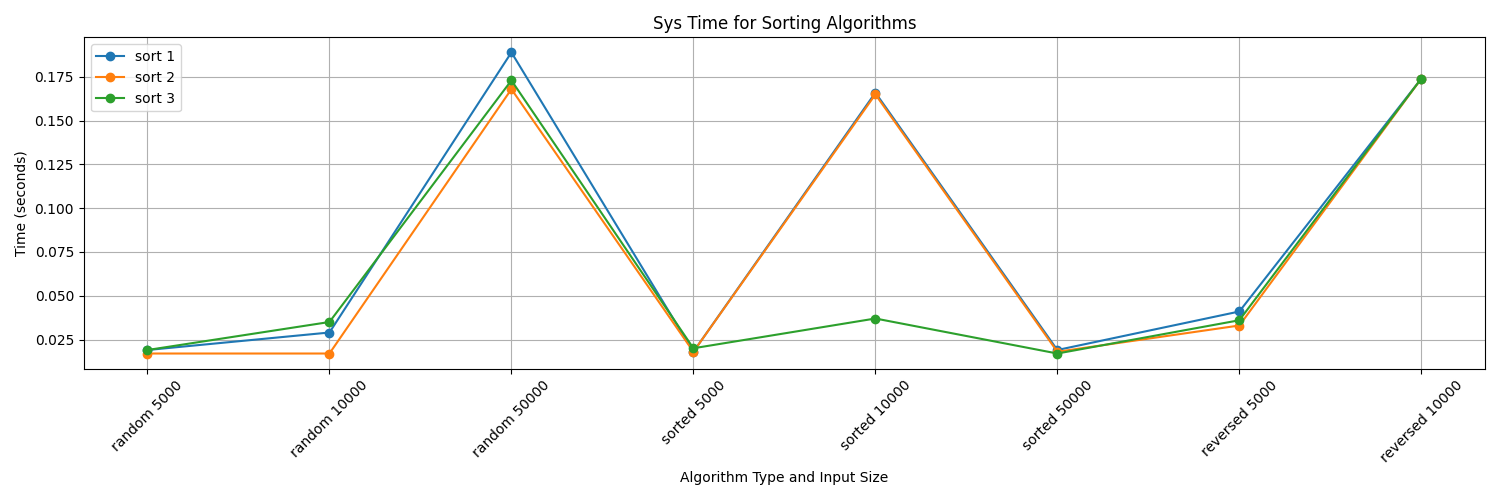

Data behind this chart, as committed beside it:
Algorithm Type, random 5000, random 10000, random 50000, sorted 5000, sorted 10000, sorted 50000, reversed 5000, reversed 10000
sort 1, 0.019, 0.029, 0.189, 0.018, 0.166, 0.019, 0.041, 0.174
sort 2, 0.017, 0.017, 0.168, 0.018, 0.165, 0.018, 0.033, 0.174
sort 3, 0.019, 0.035, 0.173, 0.02, 0.037, 0.017, 0.036, 0.174
